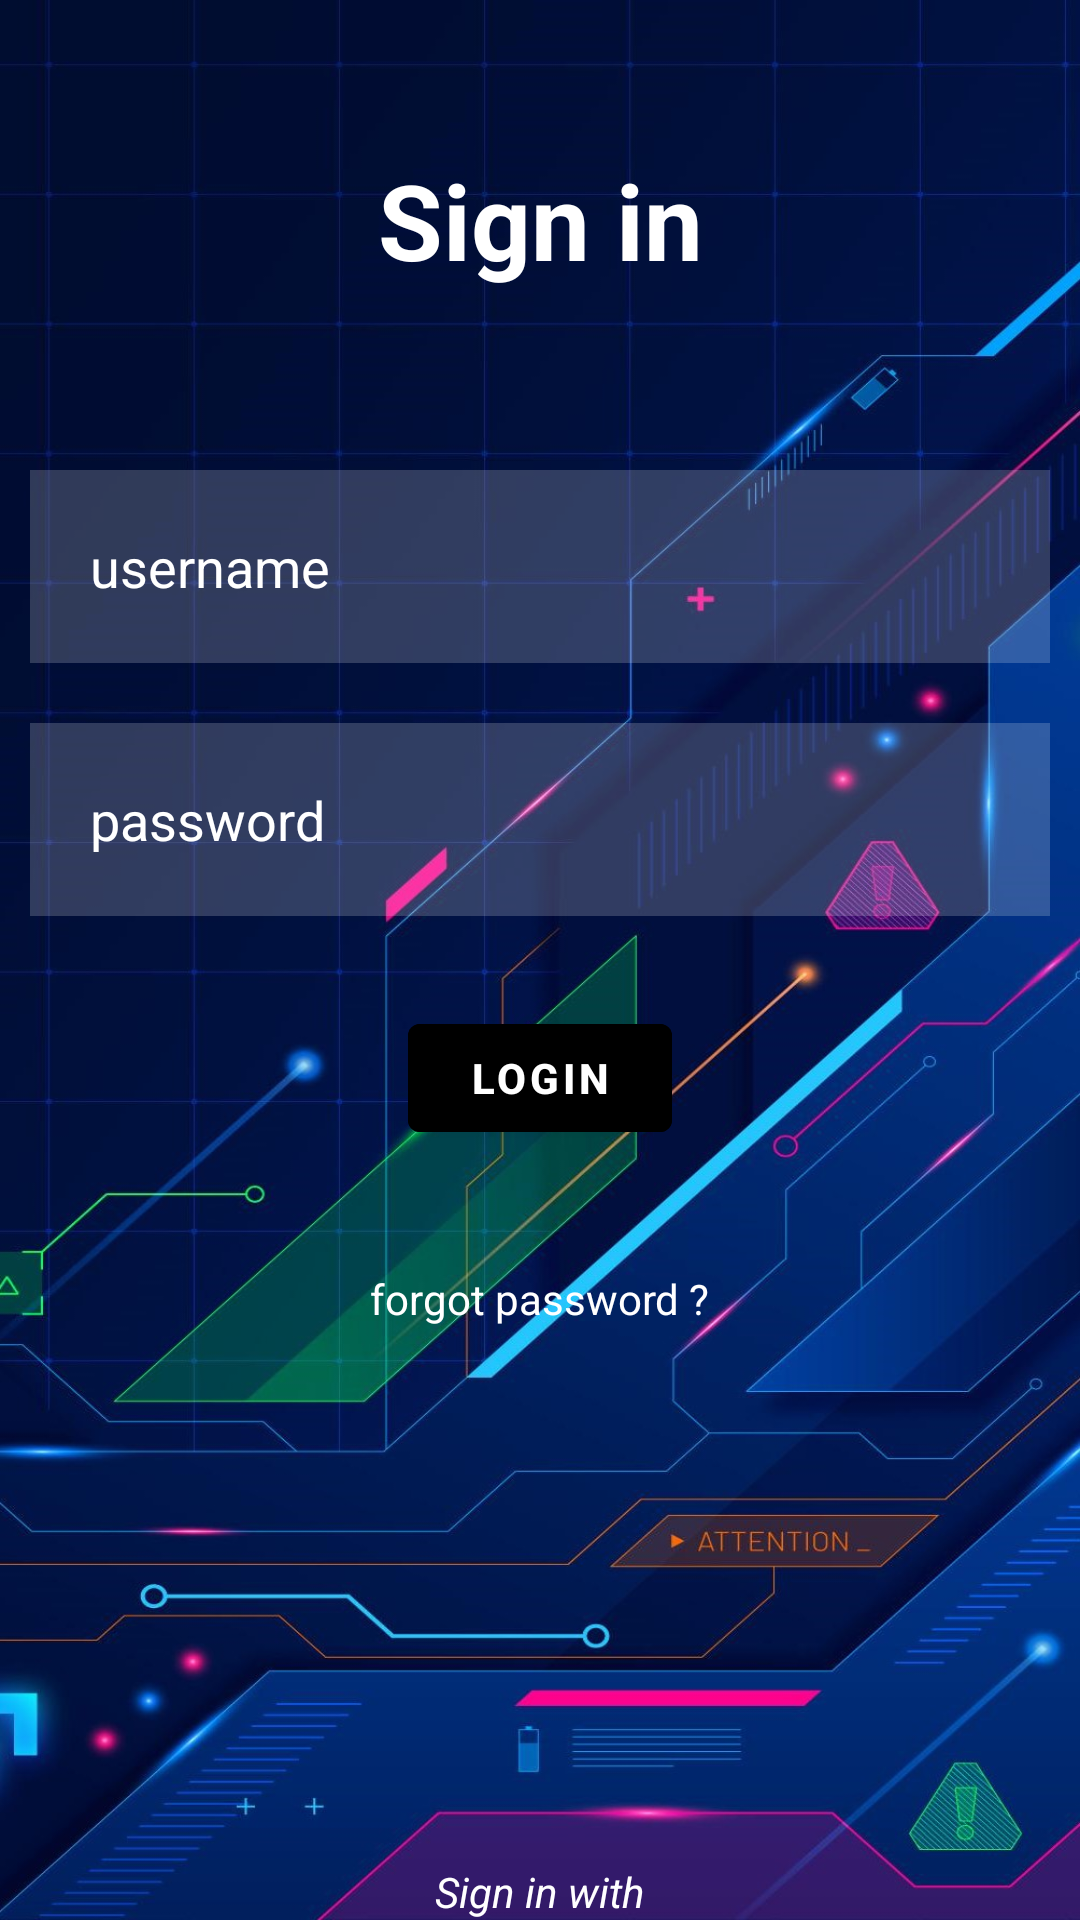

Android layout source for this screen:
<!-- AndroidManifest.xml: application theme Theme.ProjectVA -->
<!-- res/layout/activity_main.xml -->
<RelativeLayout xmlns:android="http://schemas.android.com/apk/res/android"
        xmlns:app="http://schemas.android.com/apk/res-auto"
        xmlns:tools="http://schemas.android.com/tools"
        android:layout_width="match_parent"
        android:layout_height="match_parent"
        android:background="@drawable/backgrounda"
        tools:context=".MainActivity">


        <TextView
            android:layout_width="match_parent"
            android:layout_height="wrap_content"
            android:text="Sign in"
            android:id="@+id/signin"
            android:textColor="@color/white"
            android:textSize="35dp"
            android:textStyle="bold"
            android:layout_margin="50dp"

            android:gravity="center"/>

        <EditText
            android:id="@+id/username"
            android:layout_width="match_parent"
            android:layout_height="wrap_content"
            android:layout_below="@+id/signin"
            android:layout_marginStart="10dp"
            android:layout_marginTop="10dp"
            android:layout_marginEnd="10dp"
            android:layout_marginBottom="10dp"
            android:background="#30ffffff"
            android:drawableLeft="@drawable/ic_baseline_person_outline_24"
            android:drawablePadding="20dp"
            android:hint="username"
            android:padding="20dp"
            android:textColor="@color/white"
            android:textColorHint="@color/white" />


        <EditText
            android:id="@+id/password"
            android:layout_width="match_parent"
            android:layout_height="wrap_content"
            android:layout_below="@+id/username"
            android:layout_marginStart="10dp"
            android:layout_marginTop="10dp"
            android:layout_marginEnd="10dp"
            android:layout_marginBottom="10dp"
            android:background="#30ffffff"
            android:drawableLeft="@drawable/ic_baseline_info_24"
            android:drawablePadding="20dp"
            android:hint="password"
            android:inputType="textPassword"
            android:padding="20dp"
            android:textColor="@color/white"
            android:textColorHint="@color/white" />


        <com.google.android.material.button.MaterialButton
            android:layout_width="wrap_content"
            android:layout_height="wrap_content"
            android:id="@+id/login"
            android:layout_below="@+id/password"
            android:text="LOGIN"
            android:textStyle="bold"
            android:backgroundTint="@color/design_default_color_on_secondary"
            android:layout_centerHorizontal="true"
            android:layout_margin="20dp"/>

        <TextView
            android:layout_width="wrap_content"
            android:layout_height="wrap_content"
            android:text="forgot password ?"
            android:layout_below="@+id/login"
            android:textColor="@color/white"
            android:layout_centerHorizontal="true"
            android:layout_margin="20dp"/>

        <TextView
            android:id="@+id/others"
            android:layout_width="wrap_content"
            android:layout_height="wrap_content"
            android:layout_above="@+id/socialicons"
            android:layout_centerHorizontal="true"
            android:text="Sign in with"
            android:textStyle="italic"
            android:textColor="@color/white"/>

        <LinearLayout
            android:layout_width="match_parent"
            android:layout_height="wrap_content"
            android:layout_alignParentBottom="true"
            android:gravity="center"
            android:id="@+id/socialicons"
            android:orientation="horizontal">





        </LinearLayout>




    </RelativeLayout>
<!-- resources referenced by this layout -->
<resources>
  <!-- drawable backgrounda: jpg bitmap (drawable, 204518 bytes) -->
  <style name="Theme.ProjectVA" parent="Theme.MaterialComponents.DayNight.DarkActionBar">
          
          <item name="colorPrimary">@color/purple_500</item>
          <item name="colorPrimaryVariant">@color/purple_700</item>
          <item name="colorOnPrimary">@color/white</item>
          
          <item name="colorSecondary">@color/teal_200</item>
          <item name="colorSecondaryVariant">@color/teal_700</item>
          <item name="colorOnSecondary">@color/black</item>
          
          <item name="android:statusBarColor">?attr/colorPrimaryVariant</item>
          
      </style>
  <!-- not gathered from this repository: default colours our renderer supplied (Android Studio template values) -->
  <color name="purple_500">#FF6200EE</color>
  <color name="purple_700">#FF3700B3</color>
  <color name="teal_200">#FF03DAC5</color>
  <color name="teal_700">#FF018786</color>
  <color name="black">#FF000000</color>
  <color name="white">#FFFFFFFF</color>
</resources>
